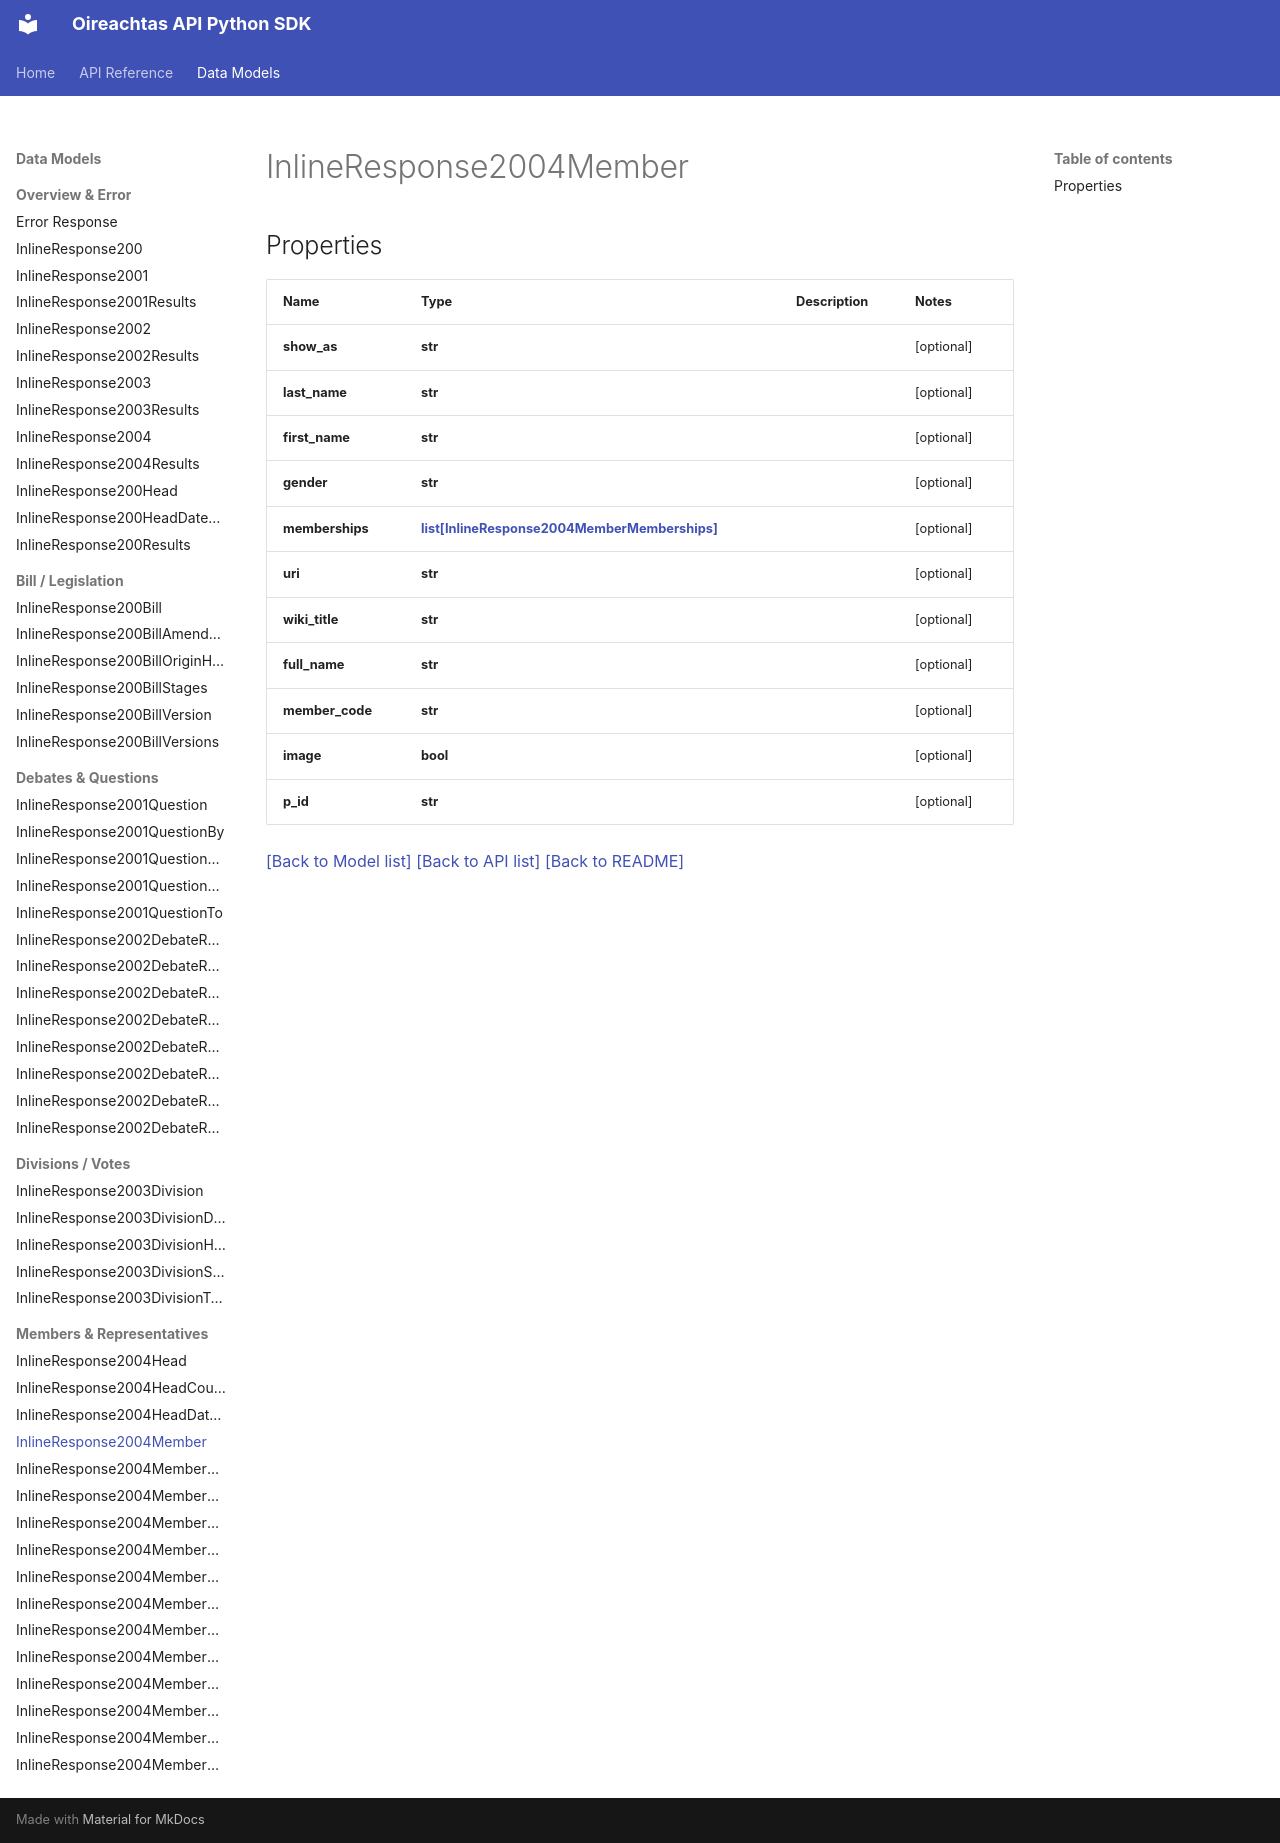

repository: Irishsmurf/OireachtasAPI · page: InlineResponse2004Member/index.html · generator: mkdocs

# InlineResponse2004Member

## Properties
Name | Type | Description | Notes
------------ | ------------- | ------------- | -------------
**show_as** | **str** |  | [optional] 
**last_name** | **str** |  | [optional] 
**first_name** | **str** |  | [optional] 
**gender** | **str** |  | [optional] 
**memberships** | [**list[InlineResponse2004MemberMemberships]**](InlineResponse2004MemberMemberships.md) |  | [optional] 
**uri** | **str** |  | [optional] 
**wiki_title** | **str** |  | [optional] 
**full_name** | **str** |  | [optional] 
**member_code** | **str** |  | [optional] 
**image** | **bool** |  | [optional] 
**p_id** | **str** |  | [optional] 

[[Back to Model list]](index.md#documentation-for-models) [[Back to API list]](index.md#documentation-for-api-endpoints) [[Back to README]](index.md)
